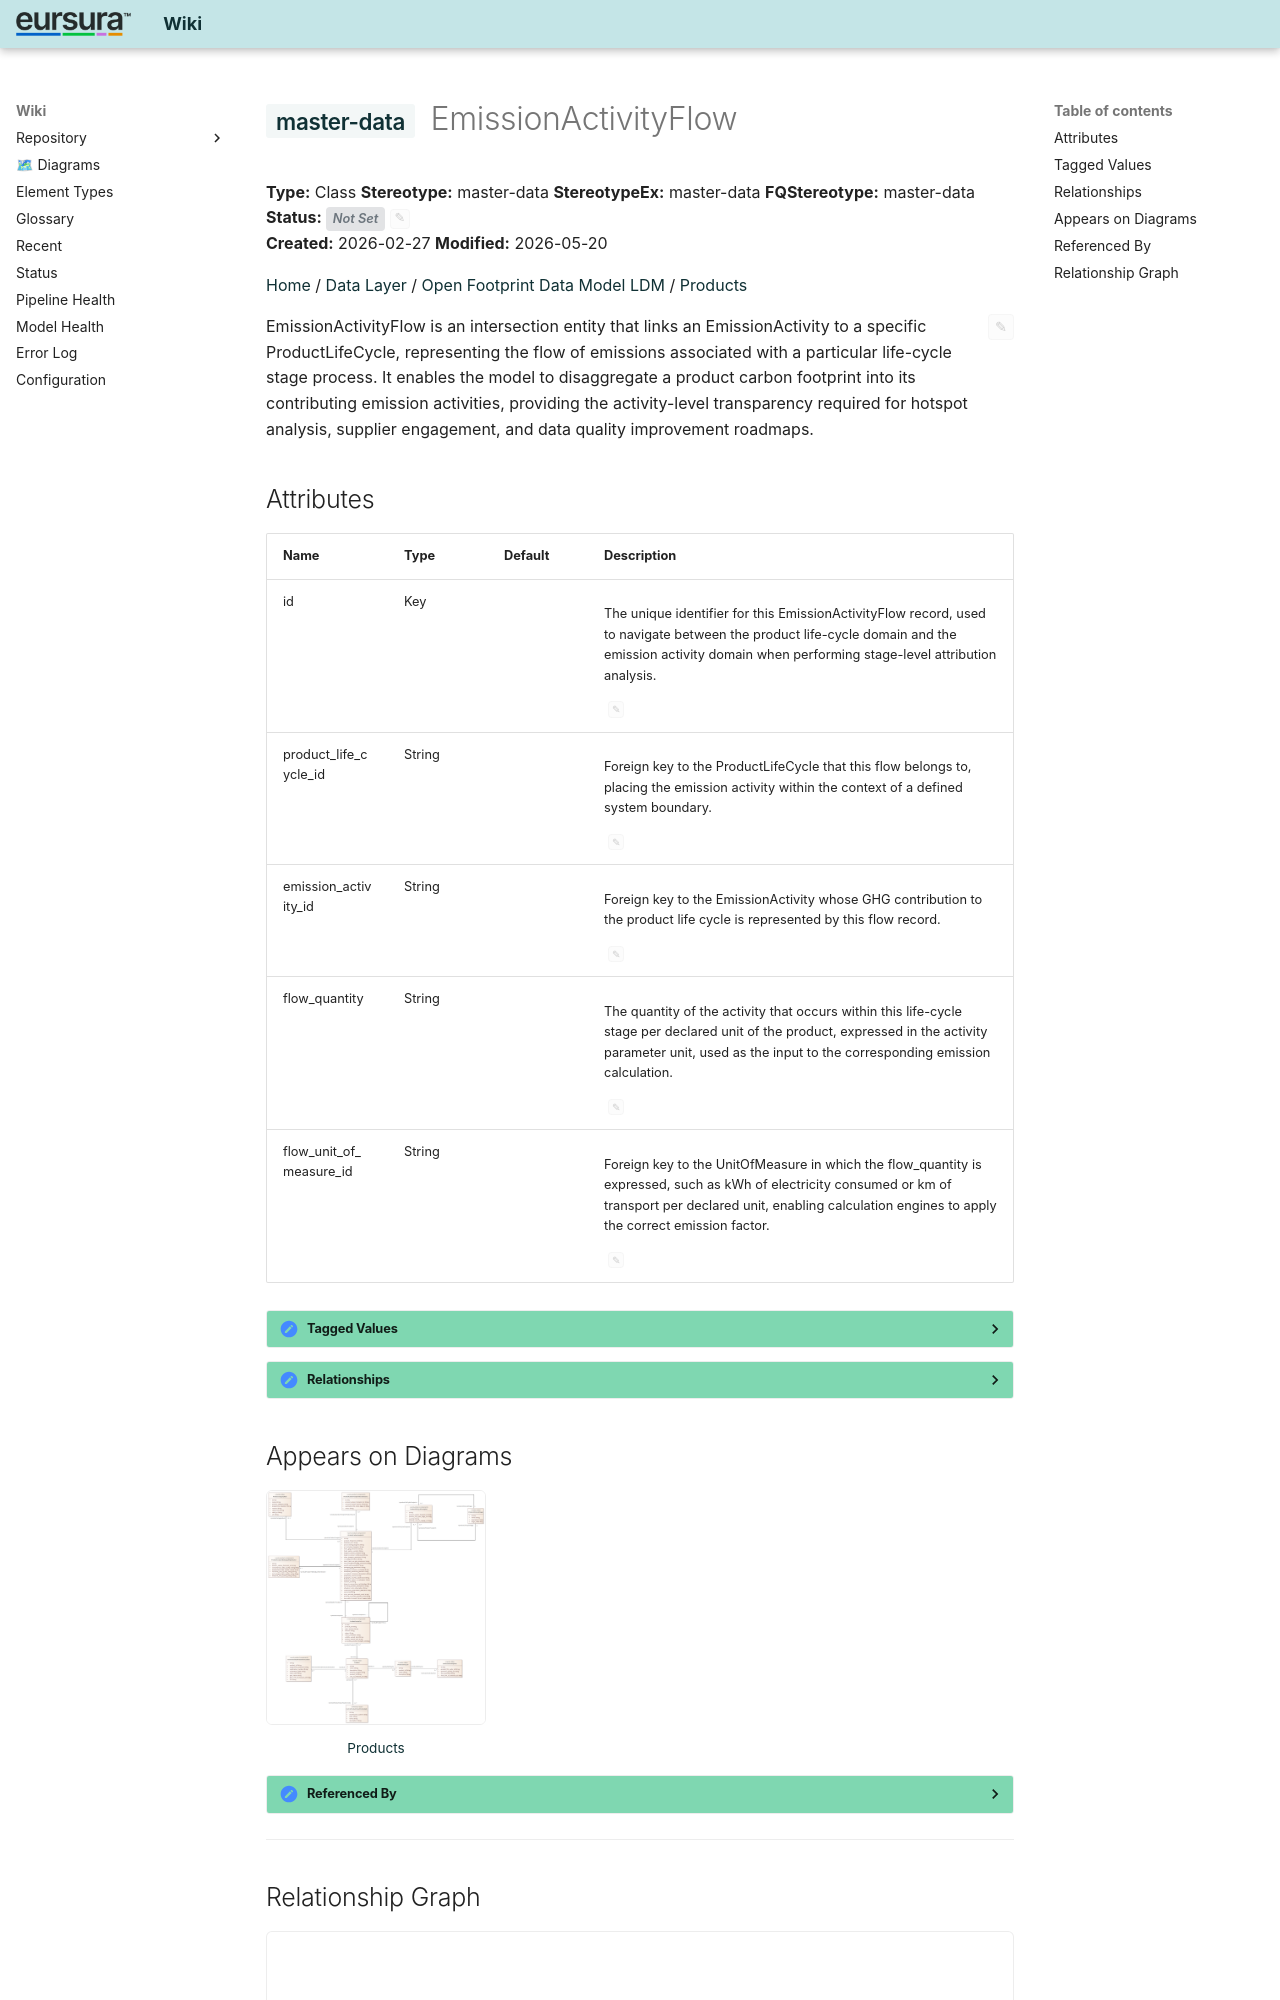

repository: hvroosmalen-eaxpertise/EAxWiki · page: Products/EmissionActivityFlow.html · generator: mkdocs

---
ea_id: 814
status: 
status_options: [Approved, Implemented, Mandatory, Proposed, Validated]
ea_hash: e3b0c442
notes_hash: 29dada76
---

# <span class="sl" data-layer="uml">master-data</span> EmissionActivityFlow

**Type:** Class  **Stereotype:** master-data  **StereotypeEx:** master-data  **FQStereotype:** master-data  
**Status:** <span id="ea-status-editor" class="ea-status-editor" data-ea-id="814" data-status="" data-options='[&quot;Approved&quot;,&quot;Implemented&quot;,&quot;Mandatory&quot;,&quot;Proposed&quot;,&quot;Validated&quot;]' data-file-path="Products/EmissionActivityFlow.md" data-api-port="8001" data-api-token="0a090fdc614acadb47d274812862962392b5fdee6a3e1f83"><span class="status-badge status-not-set">Not Set</span><button class="ea-status-edit-btn" type="button" aria-label="Edit status">&#9998;</button></span>  
**Created:** 2026-02-27  **Modified:** 2026-05-20


[Home](../index.html) / [Data Layer](../Data Layer/index.html) / [Open Footprint Data Model LDM](../Open Footprint Data Model LDM/index.html) / [Products](index.html)

<div id="ea-notes-editor" class="ea-notes-editor" data-ea-id="814" data-file-path="Products/EmissionActivityFlow.md" data-api-port="8001" data-api-token="0a090fdc614acadb47d274812862962392b5fdee6a3e1f83" data-ai-configured="true">
<button id="ea-notes-edit-btn" class="ea-notes-edit-btn" type="button" aria-label="Edit notes">&#9998;</button>
<div class="ea-notes-content">
<!--ea-notes-start-->
<p>EmissionActivityFlow is an intersection entity that links an EmissionActivity to a specific ProductLifeCycle, representing the flow of emissions associated with a particular life-cycle stage process. It enables the model to disaggregate a product carbon footprint into its contributing emission activities, providing the activity-level transparency required for hotspot analysis, supplier engagement, and data quality improvement roadmaps.</p>
<!--ea-notes-end-->
</div>
</div>
